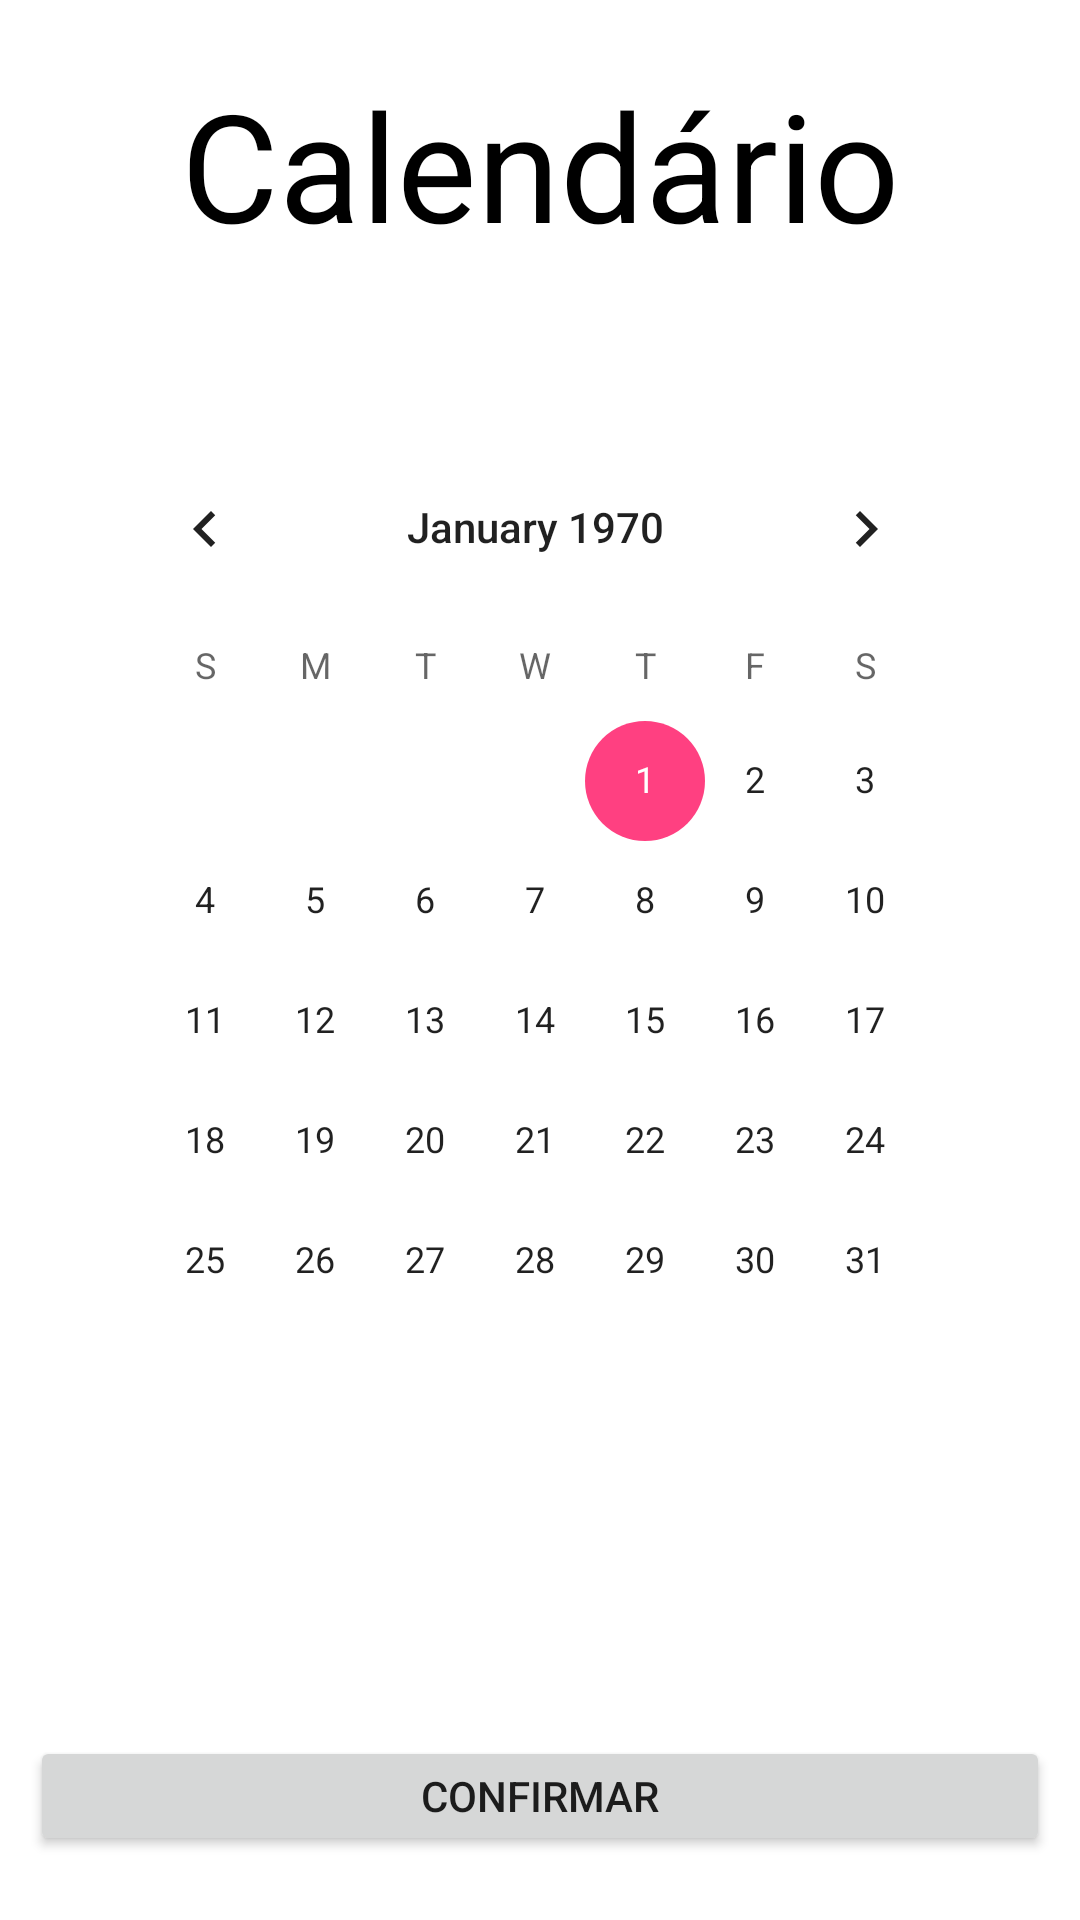

Produce the Android XML layout that renders to this screen, including the resource entries it uses.
<!-- AndroidManifest.xml: application theme AppTheme -->
<!-- res/layout/activity_calendario.xml -->
<?xml version="1.0" encoding="utf-8"?>
<android.support.constraint.ConstraintLayout xmlns:android="http://schemas.android.com/apk/res/android"
    xmlns:app="http://schemas.android.com/apk/res-auto"
    xmlns:tools="http://schemas.android.com/tools"
    android:layout_width="match_parent"
    android:layout_height="match_parent"
    android:background="@color/colorBackgroundApp"
    tools:context=".CalendarioActivity">

    <CalendarView
        android:id="@+id/calendarViewId"
        android:layout_width="match_parent"
        android:layout_height="353dp"
        android:layout_marginStart="30dp"
        android:layout_marginLeft="30dp"
        android:layout_marginEnd="33dp"
        android:layout_marginRight="33dp"
        android:layout_marginBottom="78dp"
        android:background="@android:color/white"
        app:layout_constraintBottom_toTopOf="@+id/btn_ConfirmaId"
        app:layout_constraintEnd_toEndOf="parent"
        app:layout_constraintStart_toStartOf="parent"
        app:layout_constraintTop_toBottomOf="@+id/textView10" />

    <Button
        android:id="@+id/btn_ConfirmaId"
        android:layout_width="340dp"
        android:layout_height="40dp"
        android:layout_marginStart="27dp"
        android:layout_marginLeft="27dp"
        android:layout_marginEnd="27dp"
        android:layout_marginRight="27dp"
        android:layout_marginBottom="16dp"
        android:text="Confirmar"
        app:layout_constraintBottom_toBottomOf="parent"
        app:layout_constraintEnd_toEndOf="parent"
        app:layout_constraintStart_toStartOf="parent"
        app:layout_constraintTop_toBottomOf="@+id/calendarViewId" />

    <TextView
        android:id="@+id/textView10"
        android:layout_width="wrap_content"
        android:layout_height="wrap_content"
        android:layout_marginTop="16dp"
        android:layout_marginBottom="49dp"
        android:text="Calendário"
        android:textColor="#000"
        android:textSize="50sp"
        app:layout_constraintBottom_toTopOf="@+id/calendarViewId"
        app:layout_constraintEnd_toEndOf="parent"
        app:layout_constraintStart_toStartOf="parent"
        app:layout_constraintTop_toTopOf="parent" />

</android.support.constraint.ConstraintLayout>
<!-- resources referenced by this layout -->
<resources>
  <color name="colorBackgroundApp">#fff</color>
  <style name="AppTheme" parent="Theme.AppCompat.Light.DarkActionBar">
          
          <item name="colorPrimary">@color/colorBackgroundApp</item>
          <item name="colorPrimaryDark">@color/colorButtons</item>
          <item name="colorAccent">@color/colorAccent</item>
      </style>
  <color name="colorButtons">@color/colorPrimary</color>
  <color name="colorAccent">#FF4081</color>
  <color name="colorPrimary">#ff33b5e5</color>
</resources>
